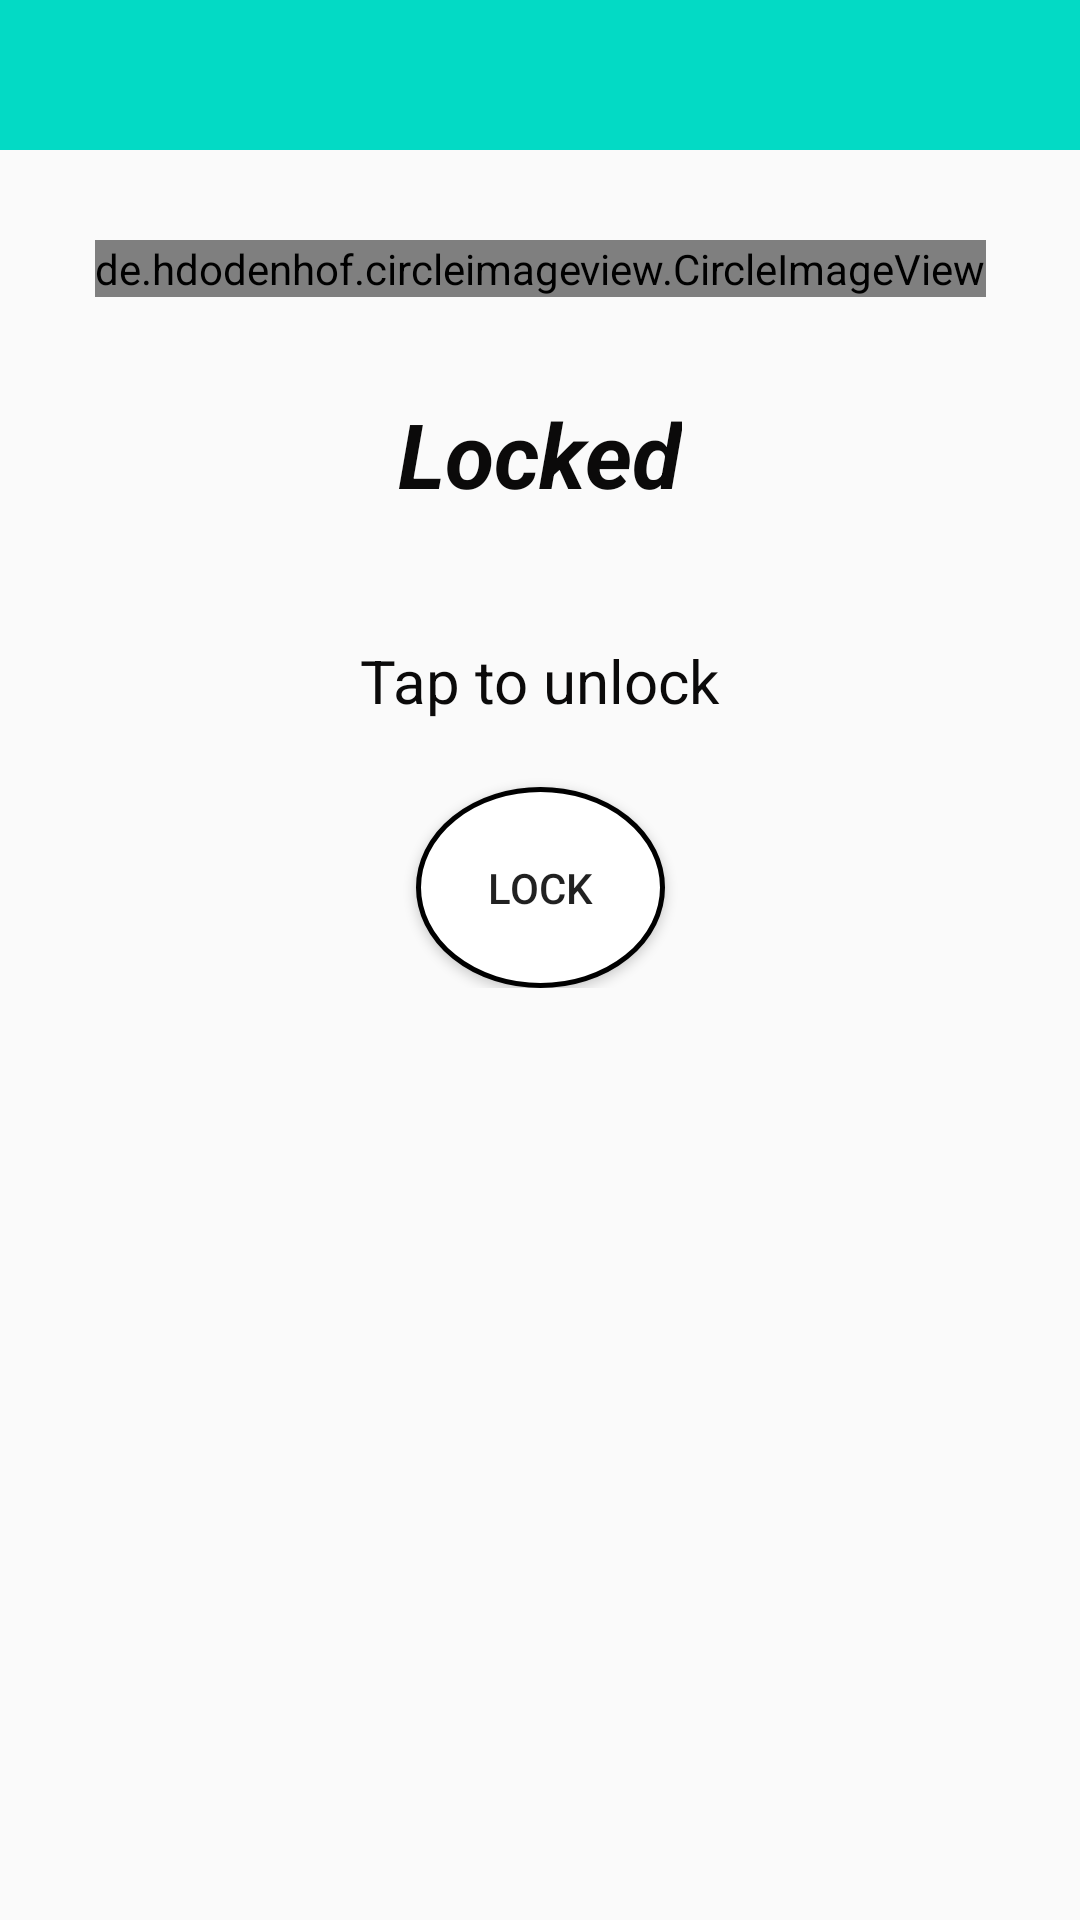

Produce the Android XML layout that renders to this screen, including the resource entries it uses.
<!-- AndroidManifest.xml: application theme NoActionBar -->
<!-- res/layout/door_control.xml -->
<?xml version="1.0" encoding="utf-8"?>
<ScrollView xmlns:android="http://schemas.android.com/apk/res/android"
    xmlns:app="http://schemas.android.com/apk/res-auto"
    xmlns:tools="http://schemas.android.com/tools"
    android:layout_width="match_parent"
    android:layout_height="match_parent"
    tools:context=".door_control">


    <androidx.constraintlayout.widget.ConstraintLayout
        android:layout_width="match_parent"
        android:layout_height="match_parent">

        <include
            android:id="@+id/toolbar"
            layout="@layout/bar_layout"
            android:layout_width="match_parent"
            android:layout_height="50dp"></include>

        <de.hdodenhof.circleimageview.CircleImageView
            android:id="@+id/door_img"
            android:layout_width="wrap_content"
            android:layout_height="wrap_content"
            android:layout_marginTop="30dp"
            app:layout_constraintEnd_toEndOf="parent"
            app:layout_constraintStart_toStartOf="parent"
            app:layout_constraintTop_toBottomOf="@+id/toolbar" />

        <TextView
            android:id="@+id/door_status"
            android:layout_width="wrap_content"
            android:layout_height="wrap_content"
            android:layout_marginTop="32dp"
            android:text="Locked"
            android:textColor="#0B0A0A"
            android:textSize="30sp"
            android:textStyle="bold|italic"
            app:layout_constraintEnd_toEndOf="parent"
            app:layout_constraintStart_toStartOf="parent"
            app:layout_constraintTop_toBottomOf="@+id/door_img" />

        <TextView
            android:id="@+id/door_textView"
            android:layout_width="wrap_content"
            android:layout_height="wrap_content"
            android:layout_marginTop="42dp"
            android:text="Tap to unlock"
            android:textColor="#0B0A0A"
            android:textSize="20sp"
            app:layout_constraintEnd_toEndOf="parent"
            app:layout_constraintStart_toStartOf="parent"
            app:layout_constraintTop_toBottomOf="@+id/door_status" />

        <Button
            android:id="@+id/door_button"
            android:layout_width="83dp"
            android:layout_height="67dp"
            android:layout_marginTop="22dp"
            android:background="@drawable/roundedbutton"
            android:text="Lock"
            app:layout_constraintEnd_toEndOf="parent"
            app:layout_constraintStart_toStartOf="parent"
            app:layout_constraintTop_toBottomOf="@+id/door_textView" />


    </androidx.constraintlayout.widget.ConstraintLayout>

</ScrollView>
<!-- res/layout/bar_layout.xml (included above) -->
<?xml version="1.0" encoding="utf-8"?>
<androidx.appcompat.widget.Toolbar xmlns:android="http://schemas.android.com/apk/res/android"
    android:layout_width="match_parent"
    android:layout_height="wrap_content"
    xmlns:app="http://schemas.android.com/apk/res-auto"
    android:id="@+id/toolbar"
    android:background="@color/colorAccent"
    android:theme="@style/ThemeOverlay.AppCompat.Dark.ActionBar"
    app:popupTheme="@style/MenuStyle">


</androidx.appcompat.widget.Toolbar>
<!-- resources referenced by this layout -->
<resources>
  <color name="colorAccent">#03DAC5</color>
  <!-- drawable roundedbutton (drawable) -->
  <?xml version="1.0" encoding="utf-8"?>
  <selector xmlns:android="http://schemas.android.com/apk/res/android">
      <item android:state_pressed="false">
          <shape android:shape="oval">
              <solid android:color="#FFFFFF"/>
              <stroke android:width="5px" android:color="#000000"></stroke>
          </shape>
      </item>
      <item android:state_pressed="true">
          <shape android:shape="oval">
              <solid android:color="#B8B8B8"/>
              <stroke android:width="5px" android:color="#000000"></stroke>
          </shape>
      </item>
  </selector>
  <style name="MenuStyle" parent="Theme.AppCompat.Light">
          <item name="android:background">@android:color/darker_gray</item>
  
      </style>
  <style name="NoActionBar" parent="Theme.AppCompat.Light.NoActionBar">
  
  
      </style>
</resources>
